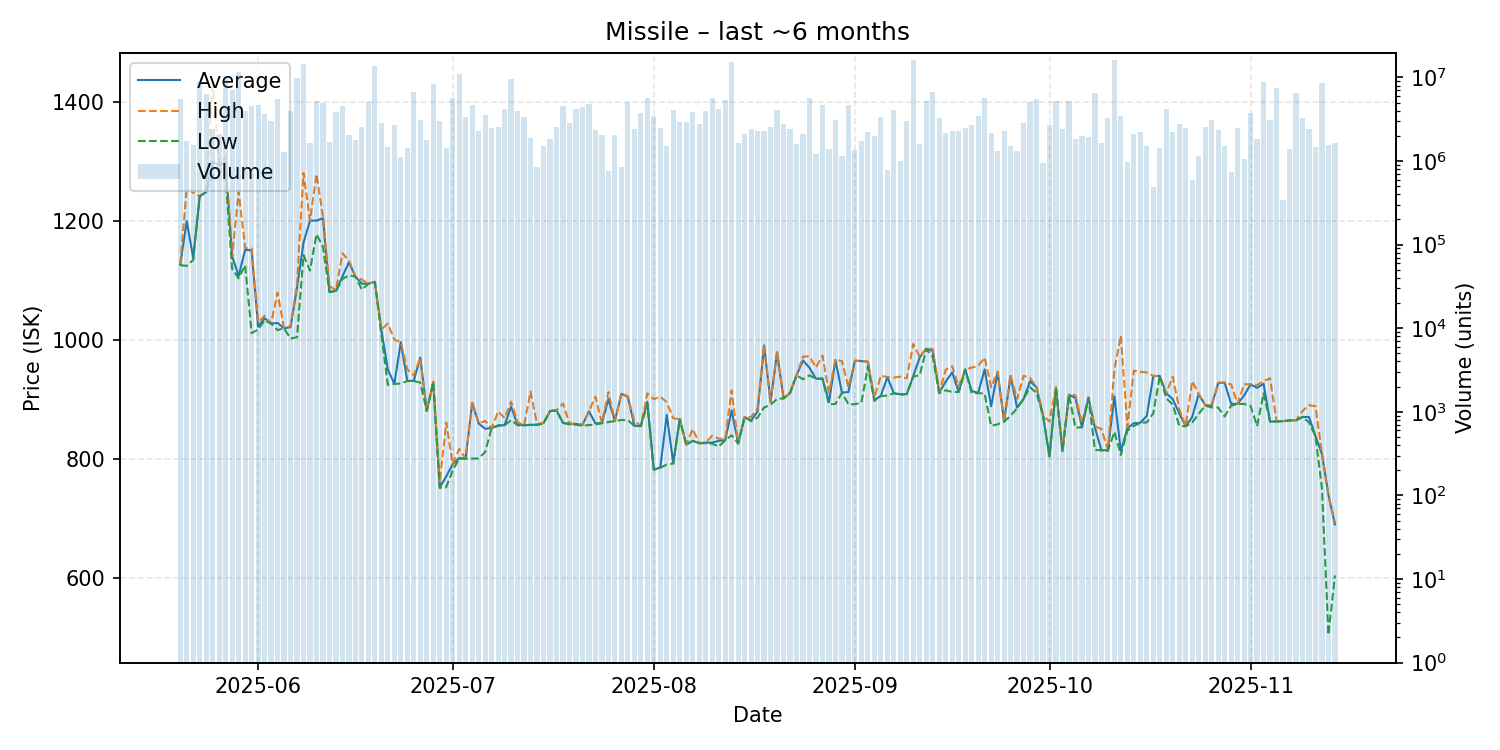

The table this chart was drawn from, first rows:
date, average, highest, lowest, order_count, volume
2025-05-20, 1126, 1127, 1125, 62, 5462750
2025-05-21, 1199, 1254, 1124, 40, 1743128
2025-05-22, 1137, 1247, 1134, 42, 1538144
2025-05-23, 1241, 1241, 1241, 71, 8827512
2025-05-24, 1248, 1248, 1248, 68, 6383619
2025-05-25, 1299, 1435, 1275, 63, 2448864
2025-05-26, 1293, 1296, 1287, 56, 2086074
2025-05-27, 1298, 1307, 1271, 68, 10305407
2025-05-28, 1140, 1140, 1119, 52, 7143804
2025-05-29, 1107, 1249, 1103, 84, 11681492
2025-05-30, 1151, 1154, 1125, 57, 3997469
2025-05-31, 1150, 1153, 1011, 55, 4499881
2025-06-01, 1022, 1029, 1017, 86, 4747367
2025-06-02, 1036, 1040, 1032, 54, 3678562
2025-06-03, 1027, 1027, 1027, 62, 3015665
2025-06-04, 1028, 1079, 1016, 73, 5548070
2025-06-05, 1019, 1019, 1019, 33, 1275289
2025-06-06, 1021, 1023, 1002, 62, 3919569
2025-06-07, 1087, 1093, 1004, 82, 9882314
2025-06-08, 1163, 1280, 1142, 85, 14549393
2025-06-09, 1200, 1200, 1116, 36, 1639463
2025-06-10, 1200, 1278, 1177, 40, 5227293
2025-06-11, 1204, 1206, 1156, 64, 4961466
2025-06-12, 1080, 1090, 1080, 41, 1692585
2025-06-13, 1082, 1083, 1081, 53, 3861100
2025-06-14, 1106, 1145, 1102, 59, 4542506
2025-06-15, 1130, 1133, 1108, 48, 2048054
2025-06-16, 1106, 1106, 1106, 51, 1804232
2025-06-17, 1094, 1101, 1084, 53, 2549540
2025-06-18, 1094, 1094, 1094, 50, 5046556
2025-06-19, 1097, 1097, 1097, 70, 13822414
2025-06-20, 1016, 1017, 1009, 50, 2815960
2025-06-21, 950.0, 1027, 924.1, 43, 1462617
2025-06-22, 925.6, 1000, 925.5, 73, 2723258
2025-06-23, 995.6, 995.8, 926.3, 42, 1118818
2025-06-24, 930.6, 950.0, 930.4, 42, 1417296
2025-06-25, 930.9, 940.0, 930.6, 66, 6664394
2025-06-26, 969.7, 969.9, 927.9, 60, 3060445
2025-06-27, 880.0, 880.0, 880.0, 41, 1775704
2025-06-28, 928.7, 929.6, 928.6, 47, 8395014
2025-06-29, 751.6, 759.8, 750.9, 52, 3048705
2025-06-30, 770.1, 861.0, 752.2, 53, 1440523
2025-07-01, 790.7, 791.0, 780.1, 48, 5607177
2025-07-02, 801.0, 816.4, 800.1, 57, 11130046
2025-07-03, 800.1, 800.3, 800.1, 46, 3377216
2025-07-04, 893.9, 896.0, 800.1, 51, 4729288
2025-07-05, 859.2, 859.5, 800.5, 45, 2307244
2025-07-06, 850.3, 863.4, 811.2, 75, 3563532
2025-07-07, 851.5, 851.5, 851.5, 39, 2457546
2025-07-08, 856.1, 879.2, 855.1, 51, 2571854
2025-07-09, 856.3, 868.3, 856.1, 52, 4167965
2025-07-10, 887.4, 895.9, 864.8, 68, 9557432
2025-07-11, 857.1, 861.2, 856.1, 67, 4009857
2025-07-12, 856.1, 856.1, 856.1, 47, 3402332
2025-07-13, 857.0, 912.7, 856.7, 42, 1908294
2025-07-14, 857.0, 857.9, 856.8, 21, 850421
2025-07-15, 860.0, 860.0, 858.6, 35, 1520129
2025-07-16, 880.0, 880.0, 880.0, 26, 1850455
2025-07-17, 881.2, 881.2, 881.1, 30, 2530472
2025-07-18, 860.2, 892.7, 860.1, 38, 4585968
... 119 more rows
